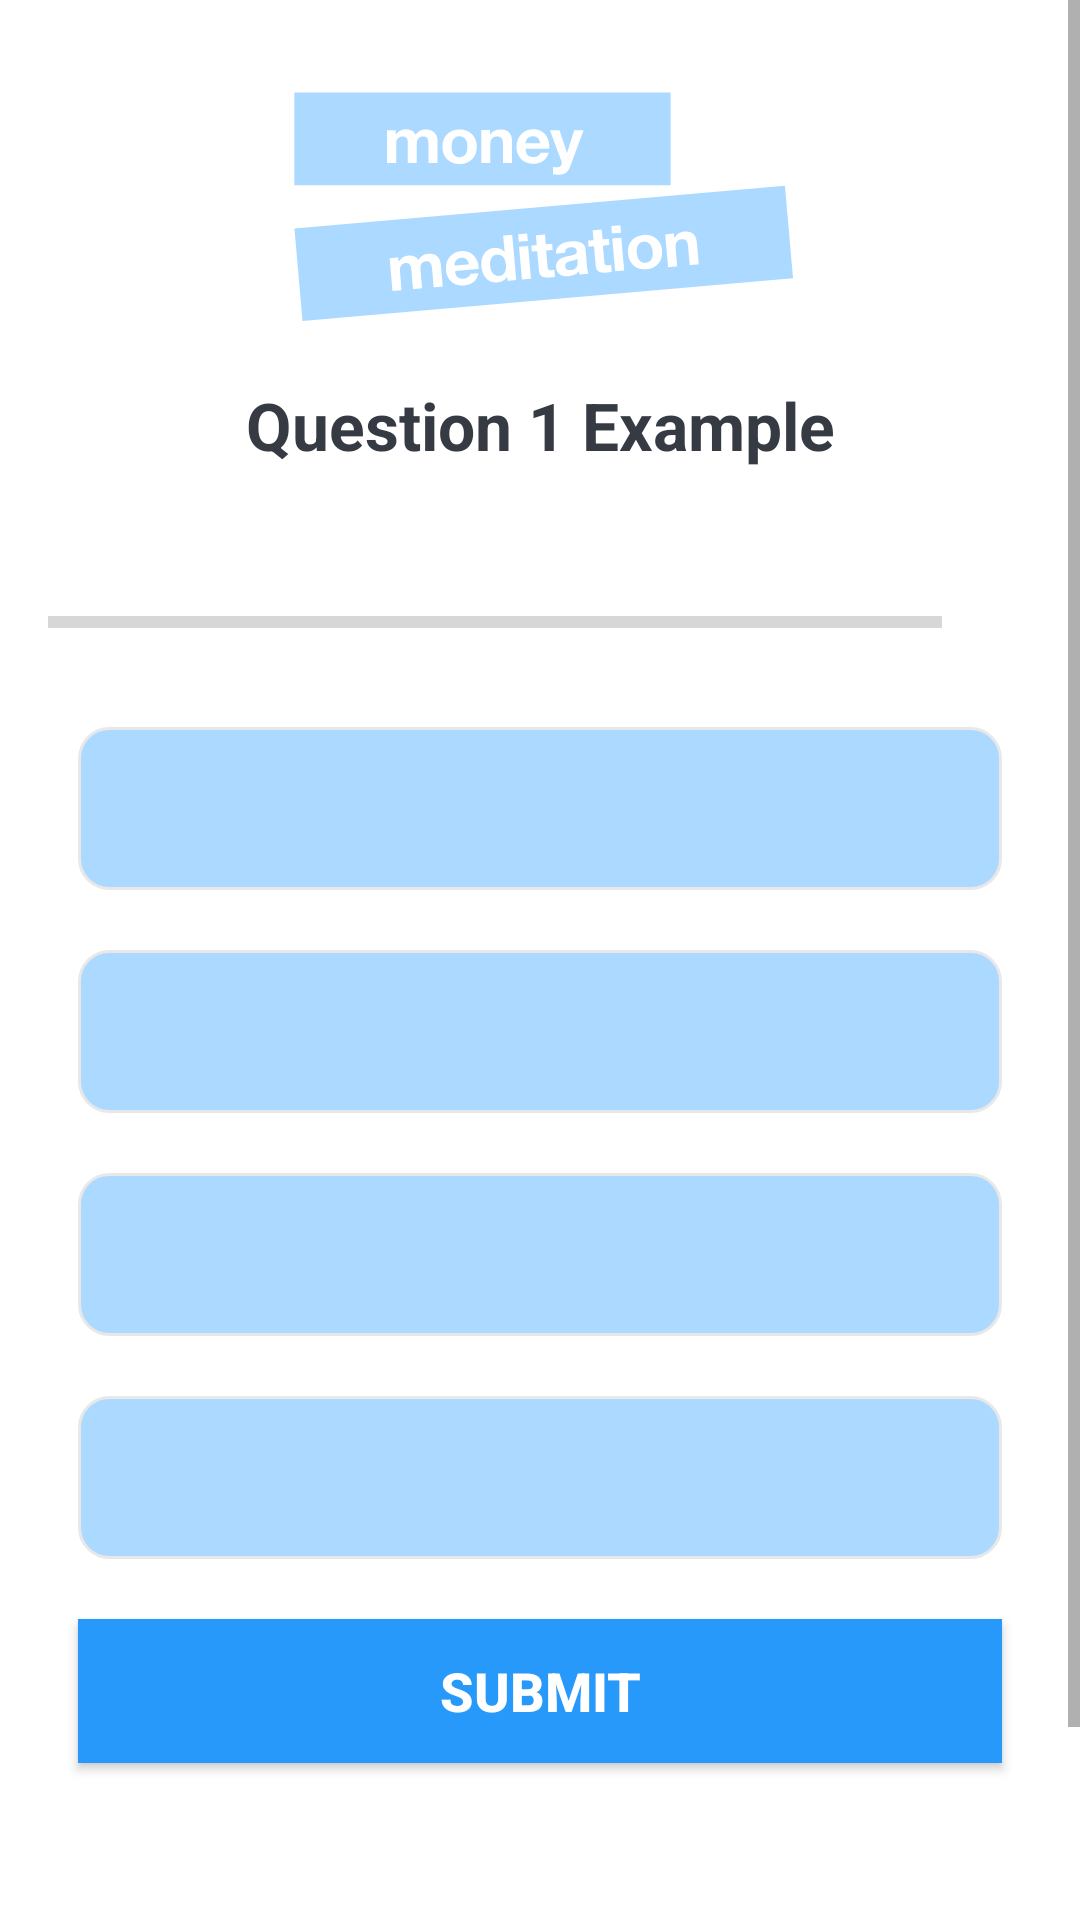

Here is an Android app screen rendered from its layout file. Give the layout XML and the strings, colors and styles it references.
<!-- AndroidManifest.xml: application theme Theme.MoneyMeditaion2 -->
<!-- res/layout/activity_quiz3.xml -->
<?xml version="1.0" encoding="utf-8"?>
<ScrollView xmlns:android="http://schemas.android.com/apk/res/android"
    xmlns:app="http://schemas.android.com/apk/res-auto"
    xmlns:tools="http://schemas.android.com/tools"
    android:layout_width="match_parent"
    android:layout_height="match_parent"
    android:fillViewport="true"
    tools:context=".Quiz1Activity">

    <LinearLayout
        android:layout_width="match_parent"
        android:layout_height="wrap_content"
        android:gravity="center"
        android:orientation="vertical"
        android:padding="16dp">

        <ImageView
            android:id="@+id/logo_image"
            android:layout_width="177dp"
            android:layout_height="101dp"
            android:contentDescription="image"
            app:srcCompat="@drawable/ic_logo" />

        <TextView
            android:id="@+id/tv_question"
            android:layout_width="match_parent"
            android:layout_height="wrap_content"
            android:layout_margin="10dp"
            android:gravity="center"
            android:textColor="#363A43"
            android:textSize="22sp"
            android:textStyle="bold"
            android:text="Question 1 Example"/>

        <LinearLayout
            android:id="@+id/ll_progress_details"
            android:layout_width="match_parent"
            android:layout_height="wrap_content"
            android:layout_marginTop="16dp"
            android:gravity="center_vertical"
            android:orientation="horizontal">

            <ProgressBar
                android:id="@+id/quizProgressBar"
                style="?android:attr/progressBarStyleHorizontal"
                android:layout_width="0dp"
                android:layout_height="wrap_content"
                android:layout_weight="1"
                android:indeterminate="false"
                android:max="5"
                android:minHeight="50dp"
                android:progress="0" />

            <TextView
                android:id="@+id/tv_progress"
                android:layout_width="wrap_content"
                android:layout_height="wrap_content"
                android:gravity="center"
                android:padding="15dp"
                android:textColorHint="#7A8089"
                android:textSize="14sp"
                tools:text="0/5" />
        </LinearLayout>

        <TextView
            android:id="@+id/tv_option_one"
            android:layout_width="match_parent"
            android:layout_height="wrap_content"
            android:layout_margin="10dp"
            android:background="@drawable/default_option_border_bg"
            android:gravity="center"
            android:padding="15dp"
            android:textColor="#FFF"
            android:textSize="18sp"
            tools:text="Apple" />

        <TextView
            android:id="@+id/tv_option_two"
            android:layout_width="match_parent"
            android:layout_height="wrap_content"
            android:layout_marginStart="10dp"
            android:layout_marginTop="10dp"
            android:layout_marginEnd="10dp"
            android:layout_marginBottom="10dp"
            android:background="@drawable/default_option_border_bg"
            android:gravity="center"
            android:padding="15dp"
            android:textColor="#FFF"
            android:textSize="18sp"
            tools:text="Google" />

        <TextView
            android:id="@+id/tv_option_three"
            android:layout_width="match_parent"
            android:layout_height="wrap_content"
            android:layout_marginStart="10dp"
            android:layout_marginTop="10dp"
            android:layout_marginEnd="10dp"
            android:layout_marginBottom="10dp"
            android:background="@drawable/default_option_border_bg"
            android:gravity="center"
            android:padding="15dp"
            android:textColor="#FFF"
            android:textSize="18sp"
            tools:text="Android Inc." />

        <TextView
            android:id="@+id/tv_option_four"
            android:layout_width="match_parent"
            android:layout_height="wrap_content"
            android:layout_marginStart="10dp"
            android:layout_marginTop="10dp"
            android:layout_marginEnd="10dp"
            android:layout_marginBottom="10dp"
            android:background="@drawable/default_option_border_bg"
            android:gravity="center"
            android:padding="15dp"
            android:textColor="#FFF"
            android:textSize="18sp"
            tools:text="Nokia" />

        <Button
            android:id="@+id/btn_submit"
            android:layout_width="match_parent"
            android:layout_height="wrap_content"
            android:layout_margin="10dp"
            android:background="@color/darkBlue"
            android:text="SUBMIT"
            android:textColor="@android:color/white"
            android:textSize="18sp"
            android:textStyle="bold"
            app:backgroundTint="#2699FB" />

        <Button
            android:id="@+id/btn_back"
            android:layout_width="wrap_content"
            android:layout_height="wrap_content"
            android:layout_marginTop="50dp"
            android:background="@color/darkBlue"
            android:text="BACK TO LESSONS"
            android:textColor="@android:color/white"
            android:textSize="18sp"
            android:textStyle="bold"
            app:backgroundTint="#2699FB" />

    </LinearLayout>
</ScrollView>
<!-- resources referenced by this layout -->
<resources>
  <color name="darkBlue">#2699FB</color>
  <!-- drawable default_option_border_bg (drawable) -->
  <?xml version="1.0" encoding="utf-8"?>
  <shape xmlns:android="http://schemas.android.com/apk/res/android"
      android:shape="rectangle">
  
      <stroke
          android:width="1dp"
          android:color="#E8E8E8" />
  
      <solid android:color="#ACD9FF" />
  
      <corners android:radius="10dp" />
  </shape>
  <!-- drawable ic_logo: vector/xml drawable (drawable, 10198 chars, omitted) -->
  <style name="Theme.MoneyMeditaion2" parent="Theme.MaterialComponents.DayNight.DarkActionBar">
          
          <item name="colorPrimary">#ACD9FF</item>
          <item name="colorPrimaryVariant">#000</item>
          <item name="colorOnPrimary">@color/white</item>
          
          <item name="colorSecondary">@color/teal_200</item>
          <item name="colorSecondaryVariant">@color/teal_700</item>
          <item name="colorOnSecondary">@color/black</item>
          
          <item name="android:statusBarColor" tools:targetApi="l">?attr/colorPrimaryVariant</item>
          
      </style>
  <color name="white">#FFFFFFFF</color>
  <color name="teal_200">#2699FB</color>
  <color name="teal_700">#FF018786</color>
  <color name="black">#FF000000</color>
</resources>
